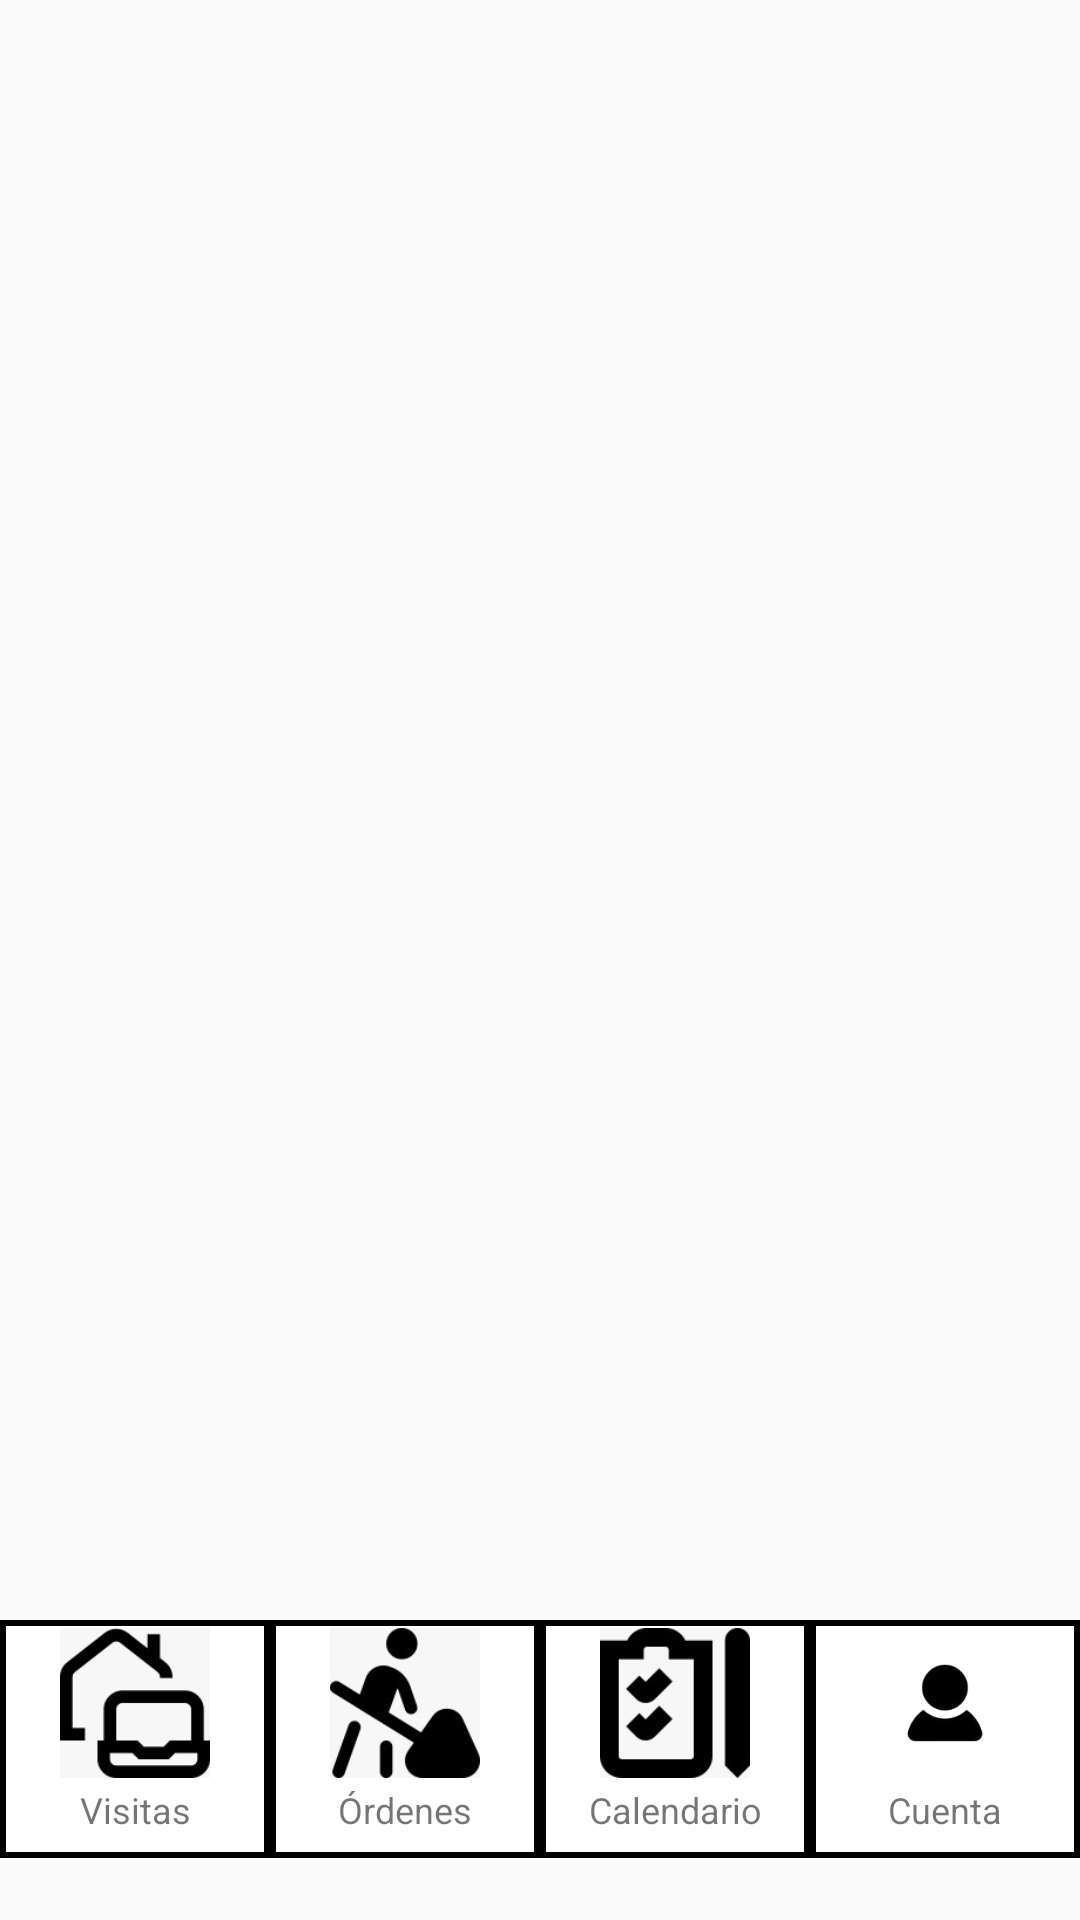

Write the Android layout XML for this screen, with the resource values it uses.
<!-- AndroidManifest.xml: application theme Theme.TransmisionDigital -->
<!-- res/layout/activity_footer.xml -->
<?xml version="1.0" encoding="utf-8"?>
<androidx.constraintlayout.widget.ConstraintLayout
    xmlns:android="http://schemas.android.com/apk/res/android"
    xmlns:app="http://schemas.android.com/apk/res-auto"
    xmlns:tools="http://schemas.android.com/tools"
    android:id="@+id/main"
    android:layout_width="wrap_content"
    android:layout_height="wrap_content">

    
    <View
        android:id="@+id/blueBox"
        android:layout_width="0dp"
        android:layout_height="100dp"
        android:background="@color/baseColor"
        app:layout_constraintBottom_toBottomOf="parent"
        app:layout_constraintEnd_toEndOf="parent"
        app:layout_constraintHorizontal_bias="0.0"
        app:layout_constraintStart_toStartOf="parent"
        app:layout_constraintTop_toTopOf="parent"
        app:layout_constraintVertical_bias="1.0" />

    
    <androidx.constraintlayout.widget.ConstraintLayout
        android:id="@+id/imageButtonVisits"
        android:layout_width="0dp"
        android:layout_height="0dp"
        android:background="@drawable/button_footer"
        app:layout_constraintDimensionRatio="1:.88"
        app:layout_constraintEnd_toStartOf="@id/imageButtonOrders"
        app:layout_constraintStart_toStartOf="parent"
        app:layout_constraintTop_toTopOf="@+id/blueBox"
        app:layout_constraintBottom_toBottomOf="@+id/blueBox"
        app:layout_constraintVertical_bias="0">

        <ImageView
            android:id="@+id/imageViewVisits"
            android:layout_width="50dp"
            android:layout_height="50dp"
            android:scaleType="centerCrop"
            android:src="@drawable/visits"
            app:layout_constraintBottom_toTopOf="@+id/textViewVisits"
            app:layout_constraintEnd_toEndOf="parent"
            app:layout_constraintStart_toStartOf="parent"
            app:layout_constraintTop_toTopOf="parent"
            tools:ignore="MissingConstraints" />

        <TextView
            android:id="@+id/textViewVisits"
            android:layout_width="wrap_content"
            android:layout_height="wrap_content"
            android:layout_margin="8dp"
            android:text="Visitas"
            android:textColor="@color/baseColor"
            android:textSize="12sp"
            app:layout_constraintBottom_toBottomOf="parent"
            app:layout_constraintEnd_toEndOf="parent"
            app:layout_constraintStart_toStartOf="parent" />

    </androidx.constraintlayout.widget.ConstraintLayout>

    
    <androidx.constraintlayout.widget.ConstraintLayout
        android:id="@+id/imageButtonOrders"
        android:layout_width="0dp"
        android:layout_height="0dp"
        android:background="@drawable/button_footer"
        app:layout_constraintDimensionRatio="1:.88"
        app:layout_constraintEnd_toStartOf="@id/imageButtonCalendar"
        app:layout_constraintStart_toEndOf="@id/imageButtonVisits"
        app:layout_constraintTop_toTopOf="@+id/blueBox"
        app:layout_constraintBottom_toBottomOf="@+id/blueBox"
        app:layout_constraintVertical_bias="0">

        <ImageView
            android:id="@+id/imageViewOrders"
            android:layout_width="50dp"
            android:layout_height="50dp"
            android:scaleType="centerCrop"
            android:src="@drawable/orders"
            app:layout_constraintBottom_toTopOf="@+id/textViewOrders"
            app:layout_constraintEnd_toEndOf="parent"
            app:layout_constraintStart_toStartOf="parent"
            app:layout_constraintTop_toTopOf="parent" />

        <TextView
            android:id="@+id/textViewOrders"
            android:layout_width="wrap_content"
            android:layout_height="wrap_content"
            android:text="Órdenes"
            android:textColor="@color/baseColor"
            android:textSize="12sp"
            android:layout_margin="8dp"
            app:layout_constraintBottom_toBottomOf="parent"
            app:layout_constraintStart_toStartOf="parent"
            app:layout_constraintEnd_toEndOf="parent" />

    </androidx.constraintlayout.widget.ConstraintLayout>

    
    <androidx.constraintlayout.widget.ConstraintLayout
        android:id="@+id/imageButtonCalendar"
        android:layout_width="0dp"
        android:layout_height="0dp"
        android:background="@drawable/button_footer"
        app:layout_constraintDimensionRatio="1:.88"
        app:layout_constraintEnd_toStartOf="@id/imageButtonAccount"
        app:layout_constraintStart_toEndOf="@id/imageButtonOrders"
        app:layout_constraintTop_toTopOf="@+id/blueBox"
        app:layout_constraintBottom_toBottomOf="@+id/blueBox"
        app:layout_constraintVertical_bias="0">

        <ImageView
            android:id="@+id/imageViewCalendar"
            android:layout_width="50dp"
            android:layout_height="50dp"
            android:scaleType="centerCrop"
            android:src="@drawable/calendar"
            app:layout_constraintBottom_toTopOf="@+id/textViewCalendar"
            app:layout_constraintEnd_toEndOf="parent"
            app:layout_constraintStart_toStartOf="parent"
            app:layout_constraintTop_toTopOf="parent" />

        <TextView
            android:id="@+id/textViewCalendar"
            android:layout_width="wrap_content"
            android:layout_height="wrap_content"
            android:text="Calendario"
            android:textColor="@color/baseColor"
            android:textSize="12sp"
            android:layout_margin="8dp"
            app:layout_constraintBottom_toBottomOf="parent"
            app:layout_constraintStart_toStartOf="parent"
            app:layout_constraintEnd_toEndOf="parent" />

    </androidx.constraintlayout.widget.ConstraintLayout>

    
    <androidx.constraintlayout.widget.ConstraintLayout
        android:id="@+id/imageButtonAccount"
        android:layout_width="0dp"
        android:layout_height="0dp"
        android:background="@drawable/button_footer"
        app:layout_constraintDimensionRatio="1:.88"
        app:layout_constraintEnd_toEndOf="parent"
        app:layout_constraintStart_toEndOf="@id/imageButtonCalendar"
        app:layout_constraintTop_toTopOf="@+id/blueBox"
        app:layout_constraintBottom_toBottomOf="@+id/blueBox"
        app:layout_constraintVertical_bias="0">

        <ImageView
            android:id="@+id/imageViewAccount"
            android:layout_width="50dp"
            android:layout_height="50dp"
            android:scaleType="centerCrop"
            android:src="@drawable/user"
            app:layout_constraintBottom_toTopOf="@+id/textViewAccount"
            app:layout_constraintEnd_toEndOf="parent"
            app:layout_constraintStart_toStartOf="parent"
            app:layout_constraintTop_toTopOf="parent" />

        <TextView
            android:id="@+id/textViewAccount"
            android:layout_width="wrap_content"
            android:layout_height="wrap_content"
            android:text="Cuenta"
            android:textColor="@color/baseColor"
            android:textSize="12sp"
            android:layout_margin="8dp"
            app:layout_constraintBottom_toBottomOf="parent"
            app:layout_constraintStart_toStartOf="parent"
            app:layout_constraintEnd_toEndOf="parent" />

    </androidx.constraintlayout.widget.ConstraintLayout>

</androidx.constraintlayout.widget.ConstraintLayout>
<!-- resources referenced by this layout -->
<resources>
  <!-- drawable button_footer (drawable) -->
  <?xml version="1.0" encoding="utf-8"?>
  <shape xmlns:android="http://schemas.android.com/apk/res/android" android:shape="rectangle">
      <solid android:color="@color/white" />
      <stroke android:color="@color/baseColor" android:width="2dp" />
  </shape>
  <!-- drawable calendar: jpeg bitmap (drawable, 3600 bytes) -->
  <!-- drawable orders: jpeg bitmap (drawable, 4790 bytes) -->
  <!-- drawable user: png bitmap (drawable, 8400 bytes) -->
  <!-- drawable visits: jpeg bitmap (drawable, 4027 bytes) -->
  <style name="Theme.TransmisionDigital" parent="Base.Theme.TransmisionDigital" />
  <color name="white">#FFFFFFFF</color>
  <style name="Base.Theme.TransmisionDigital" parent="Theme.AppCompat.Light.NoActionBar">
          
          
      </style>
</resources>
